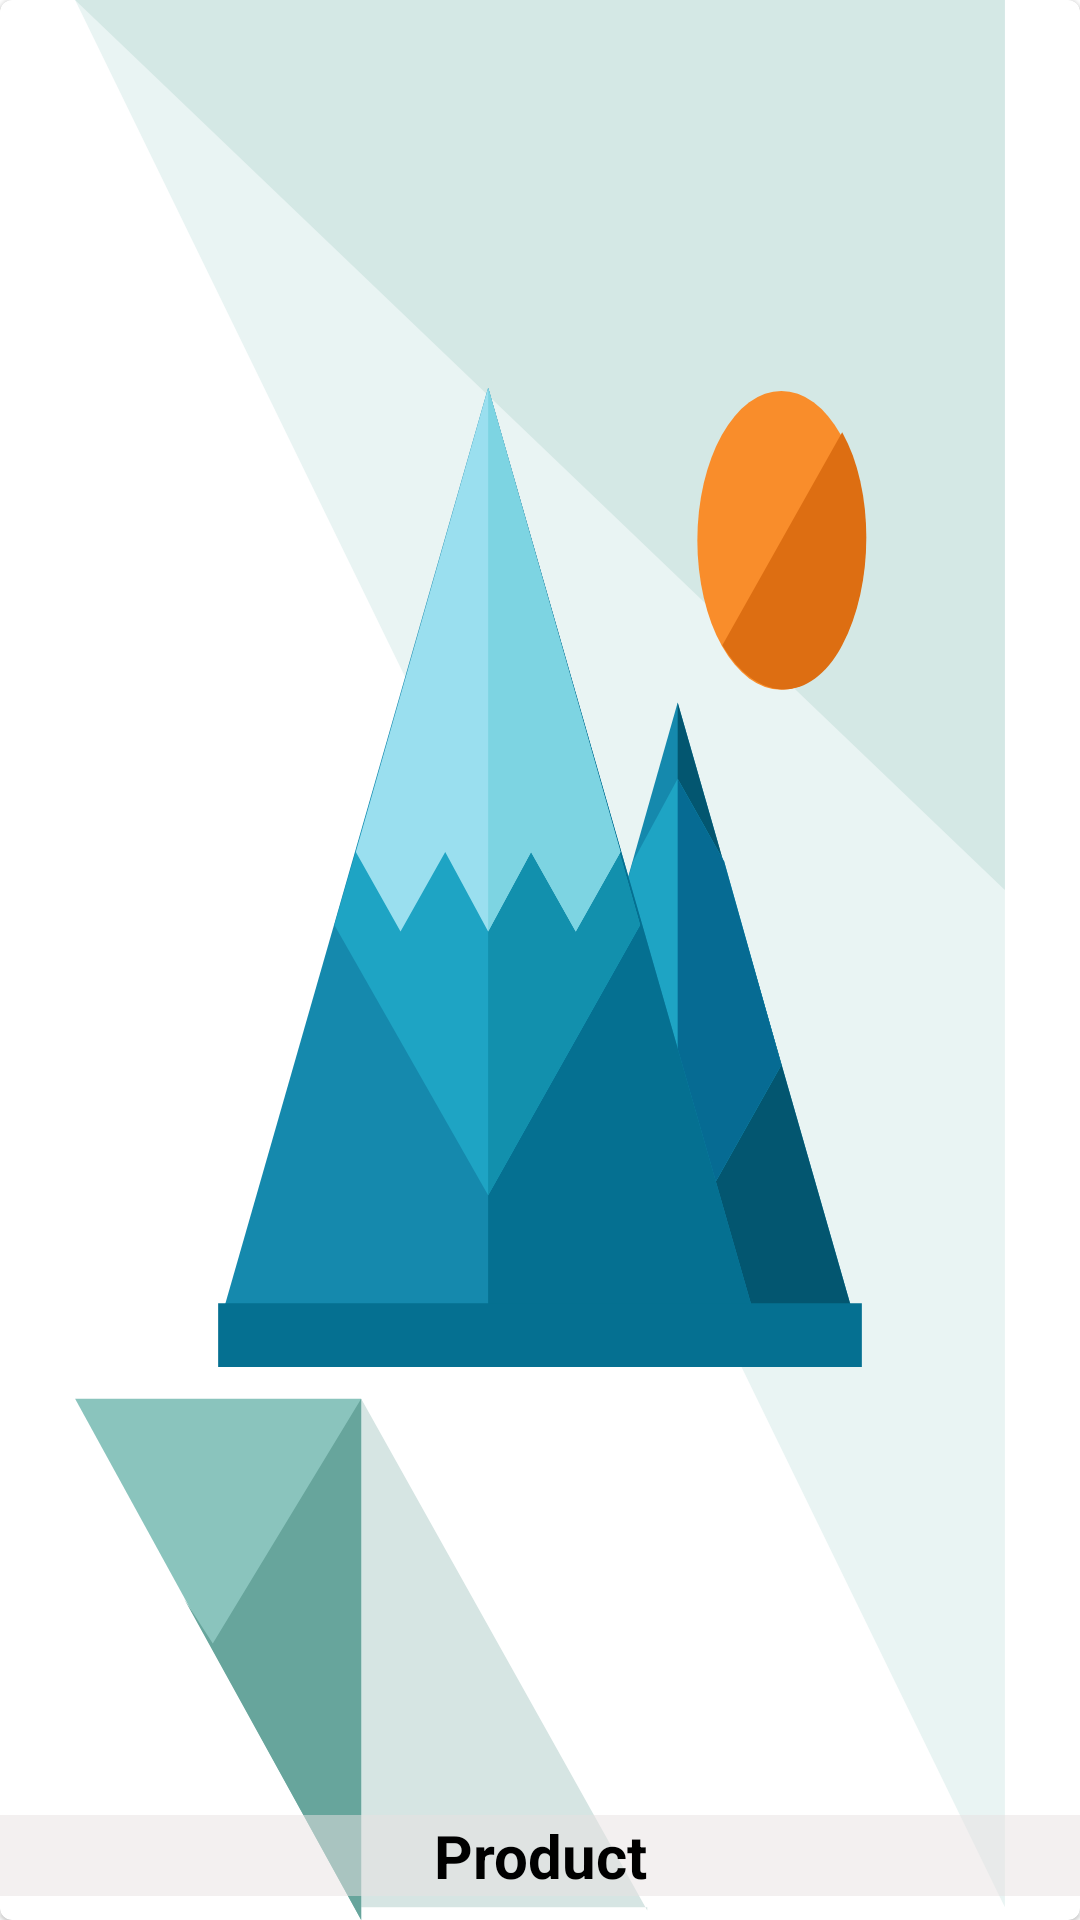

Reconstruct the res/layout file that produces this screen, plus the resources it refers to.
<!-- AndroidManifest.xml: application theme Theme.RecipeApp -->
<!-- res/layout/itemproduct.xml -->
<?xml version="1.0" encoding="utf-8"?>
<com.google.android.material.card.MaterialCardView xmlns:android="http://schemas.android.com/apk/res/android"
    xmlns:app="http://schemas.android.com/apk/res-auto"
    android:layout_width="180dp"
    android:layout_height="180dp"
    android:layout_marginTop="5dp"
    android:background="@color/white"
    android:elevation="2dp"
    android:orientation="vertical"
    app:cardCornerRadius="4dp"   >

    <androidx.appcompat.widget.AppCompatImageView
        android:id="@+id/ivProductImage"
        android:layout_width="match_parent"
        android:layout_height="match_parent"
        android:scaleType="fitXY"
        android:src="@drawable/ic_placeholder" />

    <androidx.appcompat.widget.AppCompatTextView
        android:id="@+id/tvProducts"
        android:layout_width="match_parent"
        android:layout_height="wrap_content"
        android:background="#84E8E2E2"
        android:maxLines="1"
        android:layout_marginBottom="8dp"
        android:gravity="center"
        android:layout_gravity="center_horizontal|bottom"
        android:text="Product"
        android:textColor="@color/black"
        android:textSize="20sp"
        android:textStyle="bold" />

    <androidx.appcompat.widget.AppCompatImageView
        android:id="@+id/ivFavorite"
        android:layout_width="wrap_content"
        android:layout_height="wrap_content"
        android:src="@drawable/ic_favorite"
        android:layout_gravity="end"
        android:layout_marginEnd="6dp"
        android:layout_marginTop="6dp"     />


</com.google.android.material.card.MaterialCardView>
<!-- resources referenced by this layout -->
<resources>
  <!-- drawable ic_placeholder: vector/xml drawable (drawable, 2155 chars, omitted) -->
  <style name="Theme.RecipeApp" parent="Theme.MaterialComponents.Light.NoActionBar">
          
          <item name="colorPrimary">@color/purple_500</item>
          <item name="colorPrimaryVariant">@color/white</item>
          <item name="colorOnPrimary">@color/white</item>
          
          <item name="colorSecondary">@color/teal_200</item>
          <item name="colorSecondaryVariant">@color/teal_700</item>
          <item name="colorOnSecondary">@color/black</item>
          
          <item name="android:statusBarColor" tools:targetApi="l">?attr/colorPrimaryVariant</item>
          
      </style>
  <!-- not gathered from this repository: default colours our renderer supplied (Android Studio template values) -->
  <color name="purple_500">#FF6200EE</color>
  <color name="teal_200">#FF03DAC5</color>
  <color name="teal_700">#FF018786</color>
  <color name="black">#FF000000</color>
  <color name="white">#FFFFFFFF</color>
</resources>
